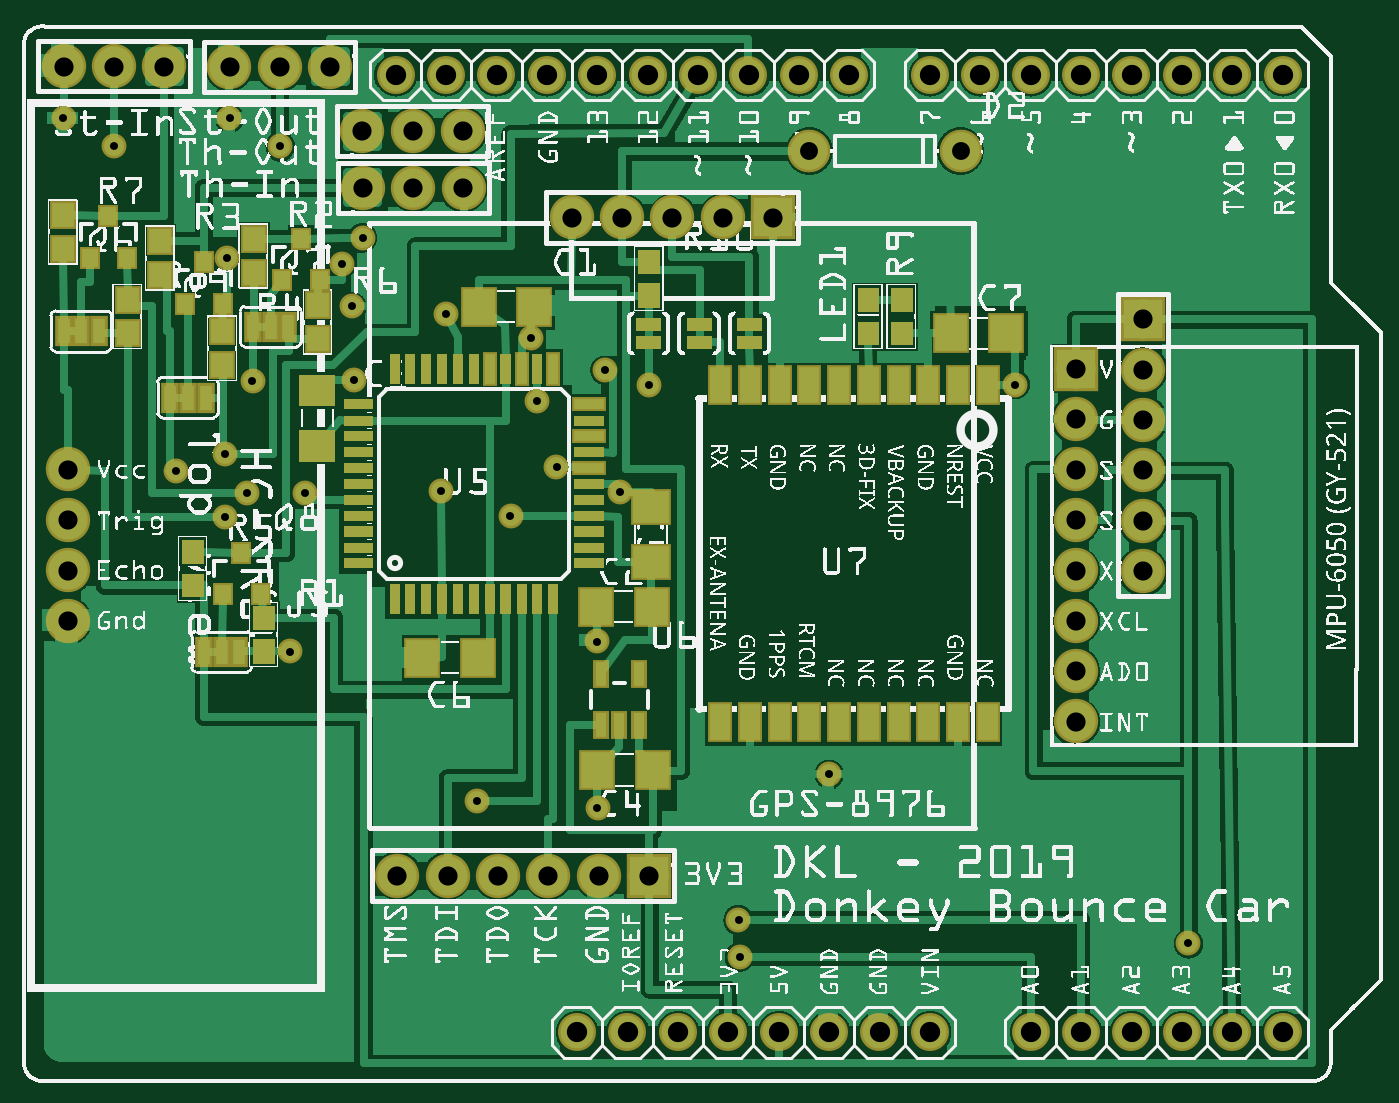
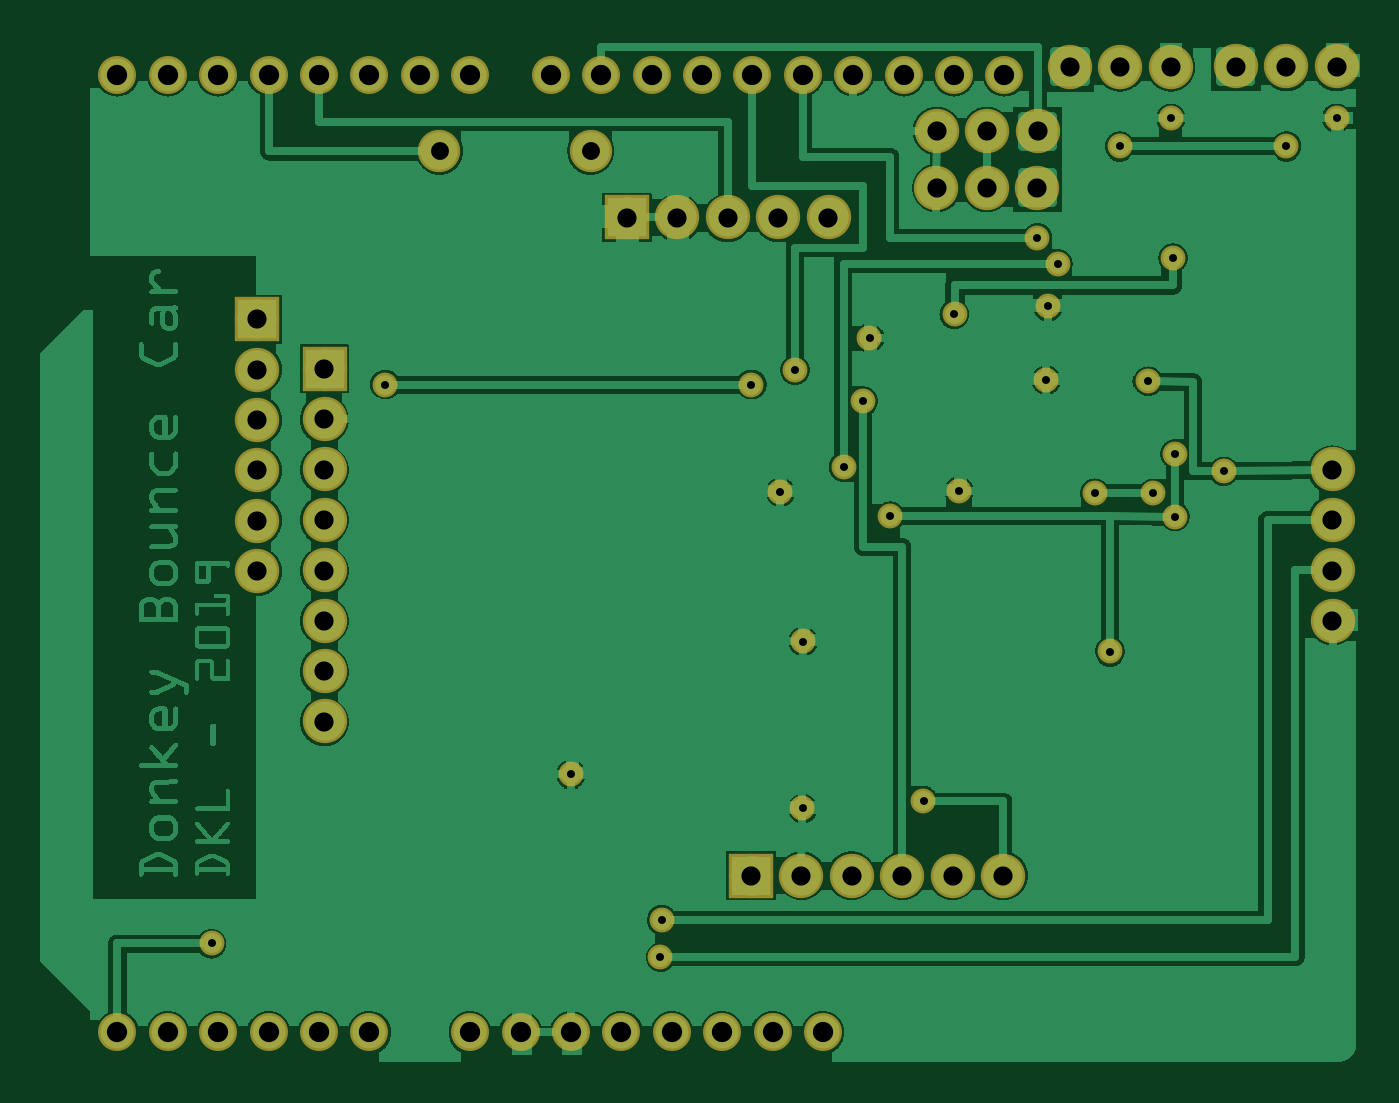
Circuit board: 7 layer files. Board 66.5 x 51.6 mm.
- bottom_copper: donkeybounceshield_copperBottom.gbl (138466 bytes)
- top_copper: donkeybounceshield_copperTop.gtl (82629 bytes)
- drill: donkeybounceshield_drill.txt (1785 bytes)
- bottom_mask: donkeybounceshield_maskBottom.gbs (2348 bytes)
- top_mask: donkeybounceshield_maskTop.gts (8786 bytes)
- paste: donkeybounceshield_pasteMaskTop.gtp (6597 bytes)
- top_silk: donkeybounceshield_silkTop.gto (899344 bytes)

=== bottom_copper: donkeybounceshield_copperBottom.gbl (138466 bytes, source omitted) ===
=== top_copper: donkeybounceshield_copperTop.gtl (82629 bytes, source omitted) ===
=== drill: donkeybounceshield_drill.txt ===
; NON-PLATED HOLES START AT T1
; THROUGH (PLATED) HOLES START AT T100
M48
INCH
T100C0.035433
T101C0.038000
T102C0.015748
T103C0.040278
%
T100
X015708Y018543
X018708Y018543
T101
X005204Y020210
X001910Y020215
X020993Y010215
X002910Y020215
X008841Y018933
X006841Y018933
X022326Y010201
X020993Y007215
X007841Y018933
X022326Y015201
X020993Y013215
X000993Y012215
X022326Y013201
X000993Y009215
X020993Y011215
X000993Y010215
X022326Y011201
X008846Y017814
X006846Y017814
X020993Y008215
X008530Y004160
X007846Y017814
X007530Y004160
X009530Y004160
X010993Y017215
X012993Y017215
X020993Y014215
X011993Y017215
X013993Y017215
X022326Y014201
X014993Y017215
X011530Y004160
X010530Y004160
X012530Y004160
X020993Y012215
X000993Y011215
X004204Y020210
X006204Y020210
X022326Y012201
X000910Y020215
X020993Y009215
T102
X004655Y013969
X009105Y005644
X006641Y015456
X019787Y013904
X004121Y012534
X016102Y006168
X006677Y013990
X010178Y014830
X006847Y016815
X001909Y018632
X011505Y005501
X014304Y003282
X011951Y011771
X004157Y016413
X011499Y008806
X005400Y008608
X004204Y019187
X010693Y012271
X009776Y011290
X012521Y013903
X014326Y002549
X005704Y011748
X005204Y018632
X011660Y014187
X000909Y019187
X006442Y016297
X004121Y011281
X023231Y002818
X008494Y015305
X003146Y012186
X004553Y011746
X008399Y011793
X010298Y013572
T103
X022102Y001049
X018102Y001049
X025102Y020049
X021102Y001049
X019102Y020049
X015102Y001049
X022102Y020049
X018102Y020049
X021102Y020049
X012102Y001049
X014502Y020049
X011102Y001049
X013502Y020049
X011502Y020049
X007502Y020049
X024102Y001049
X010502Y020049
X023102Y001049
X017102Y001049
X024102Y020049
X020102Y001049
X016102Y001049
X023102Y020049
X014102Y001049
X016502Y020049
X013102Y001049
X020102Y020049
X015502Y020049
X009502Y020049
X012502Y020049
X008502Y020049
X025102Y001049
T00
M30

=== bottom_mask: donkeybounceshield_maskBottom.gbs ===
G04 MADE WITH FRITZING*
G04 WWW.FRITZING.ORG*
G04 DOUBLE SIDED*
G04 HOLES PLATED*
G04 CONTOUR ON CENTER OF CONTOUR VECTOR*
%ASAXBY*%
%FSLAX23Y23*%
%MOIN*%
%OFA0B0*%
%SFA1.0B1.0*%
%ADD10C,0.084000*%
%ADD11C,0.049370*%
%ADD12C,0.088000*%
%ADD13C,0.075278*%
%ADD14R,0.088000X0.088000*%
%ADD15C,0.030000*%
%LNMASK0*%
G90*
G70*
G54D10*
X1571Y1854D03*
X1871Y1854D03*
G54D11*
X2323Y282D03*
G54D12*
X99Y1222D03*
X99Y1122D03*
X99Y1022D03*
X99Y922D03*
G54D13*
X2110Y105D03*
X2210Y105D03*
X2310Y105D03*
X2410Y105D03*
X2510Y105D03*
X1650Y2005D03*
X1550Y2005D03*
X1450Y2005D03*
X1350Y2005D03*
X1250Y2005D03*
X1150Y2005D03*
X1050Y2005D03*
X950Y2005D03*
X850Y2005D03*
X750Y2005D03*
X2510Y2005D03*
X2410Y2005D03*
X2310Y2005D03*
X2210Y2005D03*
X2110Y2005D03*
X2010Y2005D03*
X1910Y2005D03*
X1810Y2005D03*
X1210Y105D03*
X1110Y105D03*
X1310Y105D03*
X1410Y105D03*
X1510Y105D03*
X1610Y105D03*
X1710Y105D03*
X1810Y105D03*
X2010Y105D03*
G54D12*
X2233Y1520D03*
X2233Y1420D03*
X2233Y1320D03*
X2233Y1220D03*
X2233Y1120D03*
X2233Y1020D03*
X1253Y416D03*
X1153Y416D03*
X1053Y416D03*
X953Y416D03*
X853Y416D03*
X753Y416D03*
X1499Y1722D03*
X1399Y1722D03*
X1299Y1722D03*
X1199Y1722D03*
X1099Y1722D03*
X685Y1781D03*
X785Y1781D03*
X885Y1781D03*
X684Y1893D03*
X784Y1893D03*
X884Y1893D03*
X291Y2022D03*
X191Y2022D03*
X91Y2022D03*
X620Y2021D03*
X520Y2021D03*
X420Y2021D03*
X2099Y1422D03*
X2099Y1322D03*
X2099Y1222D03*
X2099Y1122D03*
X2099Y1022D03*
X2099Y922D03*
X2099Y822D03*
X2099Y722D03*
G54D11*
X1433Y255D03*
X1430Y328D03*
X1030Y1357D03*
X91Y1919D03*
X420Y1919D03*
X191Y1863D03*
X520Y1863D03*
X412Y1128D03*
X978Y1129D03*
X1018Y1483D03*
X668Y1399D03*
X315Y1219D03*
X849Y1531D03*
X416Y1641D03*
X412Y1253D03*
X466Y1397D03*
X644Y1630D03*
X1069Y1227D03*
X911Y564D03*
X1150Y881D03*
X1151Y550D03*
X1195Y1177D03*
X1166Y1419D03*
X840Y1179D03*
X685Y1682D03*
X540Y861D03*
X570Y1175D03*
X455Y1175D03*
X664Y1546D03*
X1610Y617D03*
X1252Y1390D03*
X1979Y1390D03*
G54D14*
X2233Y1520D03*
X1253Y416D03*
X1499Y1722D03*
X2099Y1422D03*
G54D15*
G36*
X656Y1810D02*
X714Y1810D01*
X714Y1752D01*
X656Y1752D01*
X656Y1810D01*
G37*
D02*
G36*
X655Y1922D02*
X713Y1922D01*
X713Y1864D01*
X655Y1864D01*
X655Y1922D01*
G37*
D02*
G36*
X320Y1993D02*
X262Y1993D01*
X262Y2051D01*
X320Y2051D01*
X320Y1993D01*
G37*
D02*
G36*
X649Y1992D02*
X591Y1992D01*
X591Y2050D01*
X649Y2050D01*
X649Y1992D01*
G37*
D02*
G04 End of Mask0*
M02*
=== top_mask: donkeybounceshield_maskTop.gts (8786 bytes, source omitted) ===
=== paste: donkeybounceshield_pasteMaskTop.gtp (6597 bytes, source omitted) ===
=== top_silk: donkeybounceshield_silkTop.gto (899344 bytes, source omitted) ===
